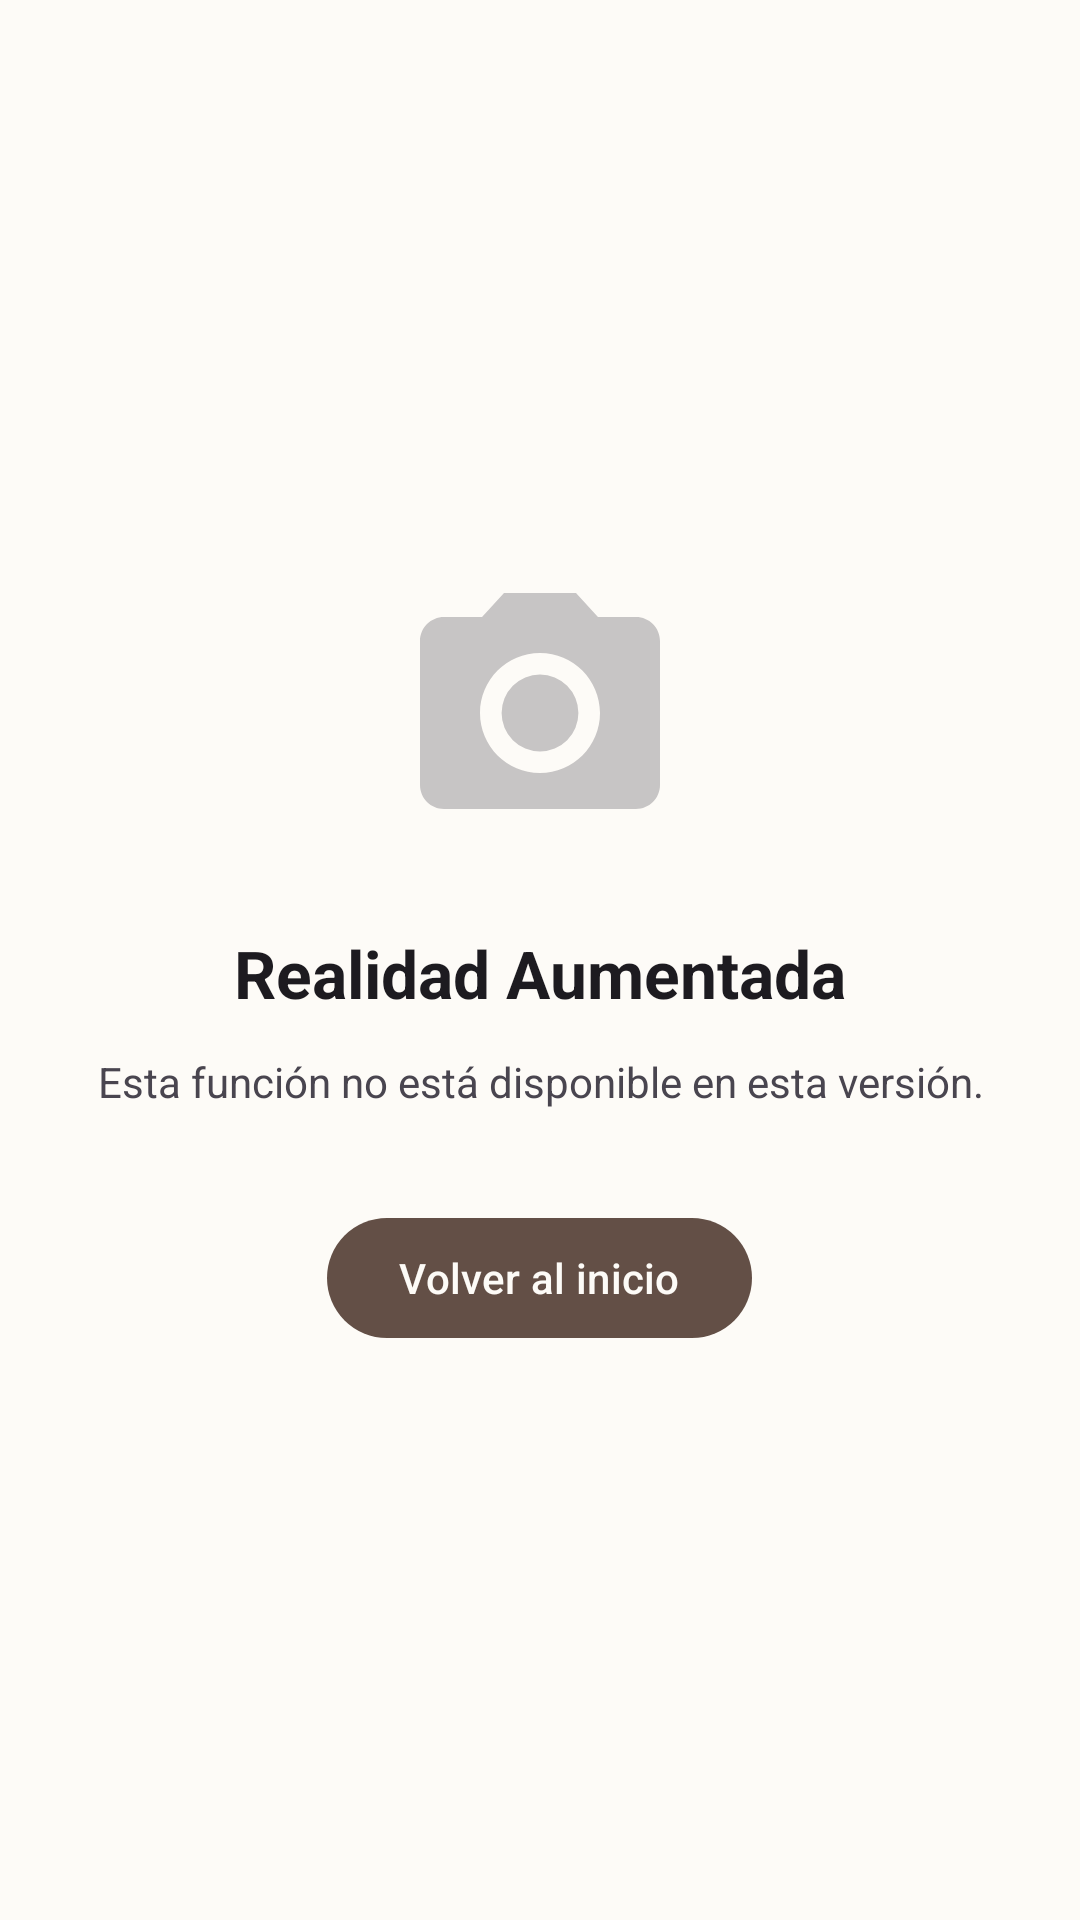

Android layout source for this screen:
<!-- AndroidManifest.xml: application theme Theme.PedroChacolla -->
<!-- res/layout/fragment_ar_simple.xml -->
<?xml version="1.0" encoding="utf-8"?>
<FrameLayout xmlns:android="http://schemas.android.com/apk/res/android"
    xmlns:app="http://schemas.android.com/apk/res-auto"
    android:layout_width="match_parent"
    android:layout_height="match_parent"
    android:background="?android:attr/colorBackground">

    <LinearLayout
        android:layout_width="wrap_content"
        android:layout_height="wrap_content"
        android:layout_gravity="center"
        android:gravity="center"
        android:orientation="vertical"
        android:padding="32dp">

        <ImageView
            android:layout_width="96dp"
            android:layout_height="96dp"
            android:alpha="0.3"
            android:contentDescription="Icono cámara"
            android:src="@drawable/ic_camera"
            app:tint="?android:attr/textColorSecondary" />

        <TextView
            android:layout_width="wrap_content"
            android:layout_height="wrap_content"
            android:layout_marginTop="24dp"
            android:text="Realidad Aumentada"
            android:textSize="22sp"
            android:textStyle="bold"
            android:textColor="?android:attr/textColorPrimary" />

        <TextView
            android:layout_width="wrap_content"
            android:layout_height="wrap_content"
            android:layout_marginTop="12dp"
            android:gravity="center"
            android:text="Esta función no está disponible en esta versión."
            android:textColor="?android:attr/textColorSecondary"
            android:textSize="14sp" />

        <com.google.android.material.button.MaterialButton
            android:id="@+id/btnBack"
            android:layout_width="wrap_content"
            android:layout_height="wrap_content"
            android:layout_marginTop="32dp"
            android:text="Volver al inicio"
            app:icon="@drawable/ic_home_black_24dp" />

    </LinearLayout>

</FrameLayout>
<!-- resources referenced by this layout -->
<resources>
  <!-- drawable ic_camera (drawable) -->
  <?xml version="1.0" encoding="utf-8"?>
  <vector xmlns:android="http://schemas.android.com/apk/res/android"
      android:width="24dp"
      android:height="24dp"
      android:viewportWidth="24"
      android:viewportHeight="24"
      android:tint="#FFFFFF">
      <path
          android:fillColor="@android:color/white"
          android:pathData="M12,12m-3.2,0a3.2,3.2 0,1 1,6.4 0a3.2,3.2 0,1 1,-6.4 0"/>
      <path
          android:fillColor="@android:color/white"
          android:pathData="M9,2L7.17,4H4c-1.1,0 -2,0.9 -2,2v12c0,1.1 0.9,2 2,2h16c1.1,0 2,-0.9 2,-2V6c0,-1.1 -0.9,-2 -2,-2h-3.17L15,2H9zm3,15c-2.76,0 -5,-2.24 -5,-5s2.24,-5 5,-5 5,2.24 5,5 -2.24,5 -5,5z"/>
  </vector>
  <style name="Theme.PedroChacolla" parent="Theme.Material3.DayNight.NoActionBar">
          
          <item name="colorPrimary">@color/pcymt_primary</item>
          <item name="colorOnPrimary">@color/pcymt_on_primary</item>
          <item name="colorPrimaryContainer">@color/pcymt_primary_container</item>
          <item name="colorOnPrimaryContainer">@color/pcymt_on_primary_container</item>
  
          
          <item name="colorSecondary">@color/pcymt_secondary</item>
          <item name="colorOnSecondary">@color/pcymt_on_secondary</item>
          <item name="colorSecondaryContainer">@color/pcymt_secondary_container</item>
          <item name="colorOnSecondaryContainer">@color/pcymt_on_secondary_container</item>
  
          
          <item name="colorTertiary">@color/pcymt_tertiary</item>
          <item name="colorOnTertiary">@color/pcymt_on_tertiary</item>
          <item name="colorTertiaryContainer">@color/pcymt_tertiary_container</item>
          <item name="colorOnTertiaryContainer">@color/pcymt_on_tertiary_container</item>
  
          
          <item name="colorError">@color/pcymt_tertiary</item>
          <item name="colorOnError">@color/pcymt_on_tertiary</item>
  
          
          <item name="android:colorBackground">@color/pcymt_background</item>
          <item name="colorSurface">@color/pcymt_surface</item>
          <item name="colorSurfaceVariant">@color/pcymt_surface_container</item>
          <item name="colorOutline">@color/pcymt_outline</item>
  
          
          <item name="android:statusBarColor">@color/pcymt_primary</item>
          <item name="android:navigationBarColor">@color/pcymt_background</item>
          <item name="android:windowLightNavigationBar">true</item>
      </style>
  <color name="pcymt_primary">#634F46</color>
  <color name="pcymt_on_primary">#FDFBF7</color>
  <color name="pcymt_primary_container">#D9B992</color>
  <color name="pcymt_on_primary_container">#1C1C1C</color>
  <color name="pcymt_secondary">#7A7A4A</color>
  <color name="pcymt_on_secondary">#FDFBF7</color>
  <color name="pcymt_secondary_container">#C9C99A</color>
  <color name="pcymt_on_secondary_container">#1C1C1C</color>
  <color name="pcymt_tertiary">#A33B31</color>
  <color name="pcymt_on_tertiary">#FDFBF7</color>
  <color name="pcymt_tertiary_container">#F2C4BF</color>
  <color name="pcymt_on_tertiary_container">#3B0F0B</color>
  <color name="pcymt_background">#FDFBF7</color>
  <color name="pcymt_surface">#FDFBF7</color>
  <color name="pcymt_surface_container">#EDE8E0</color>
  <color name="pcymt_outline">#8A7060</color>
</resources>
